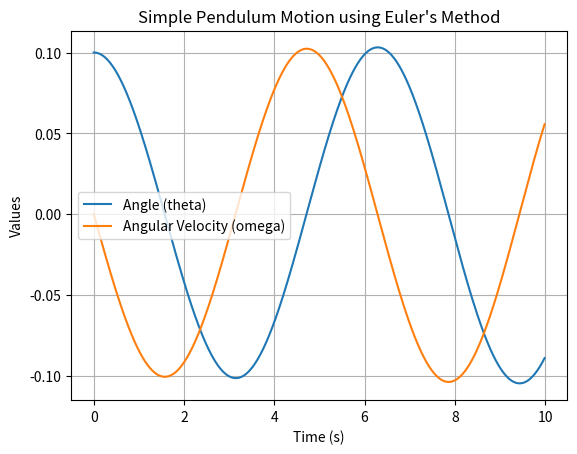

This figure's Python source:
import numpy as np
import matplotlib.pyplot as plt

#defining initial conditions and parameters
delta_t = 0.01
theta_0 = 0.1
omega_0 = 0.0
g = 10.0
L= 10.0

#setting up arrays to hold time, angle, and angular velocity
t = np.arange(0, 10, delta_t)
y = np.zeros((t.shape[0], 2))
dydt = np.zeros((t.shape[0], 2))

#initializing the first values
y_0 = np.array([theta_0, omega_0])
y[0, :] = y_0
dydt[0, :] = np.array([omega_0, -(g/L)*np.sin(theta_0)])

#Euler's method to solve the ODEs
for i in range(1, t.shape[0]):
    y[i, :] = y[i-1, :] + dydt[i-1, :] * delta_t
    dydt[i, :] = np.array([y[i, 1], -(g/L)*np.sin(y[i, 0])])

#plotting the results
plt.figure()
plt.plot(t, y[:, 0], label='Angle (theta)')
plt.plot(t, y[:, 1], label='Angular Velocity (omega)')
plt.xlabel('Time (s)')
plt.ylabel('Values')
plt.title('Simple Pendulum Motion using Euler\'s Method')
plt.legend()
plt.grid()
plt.show()